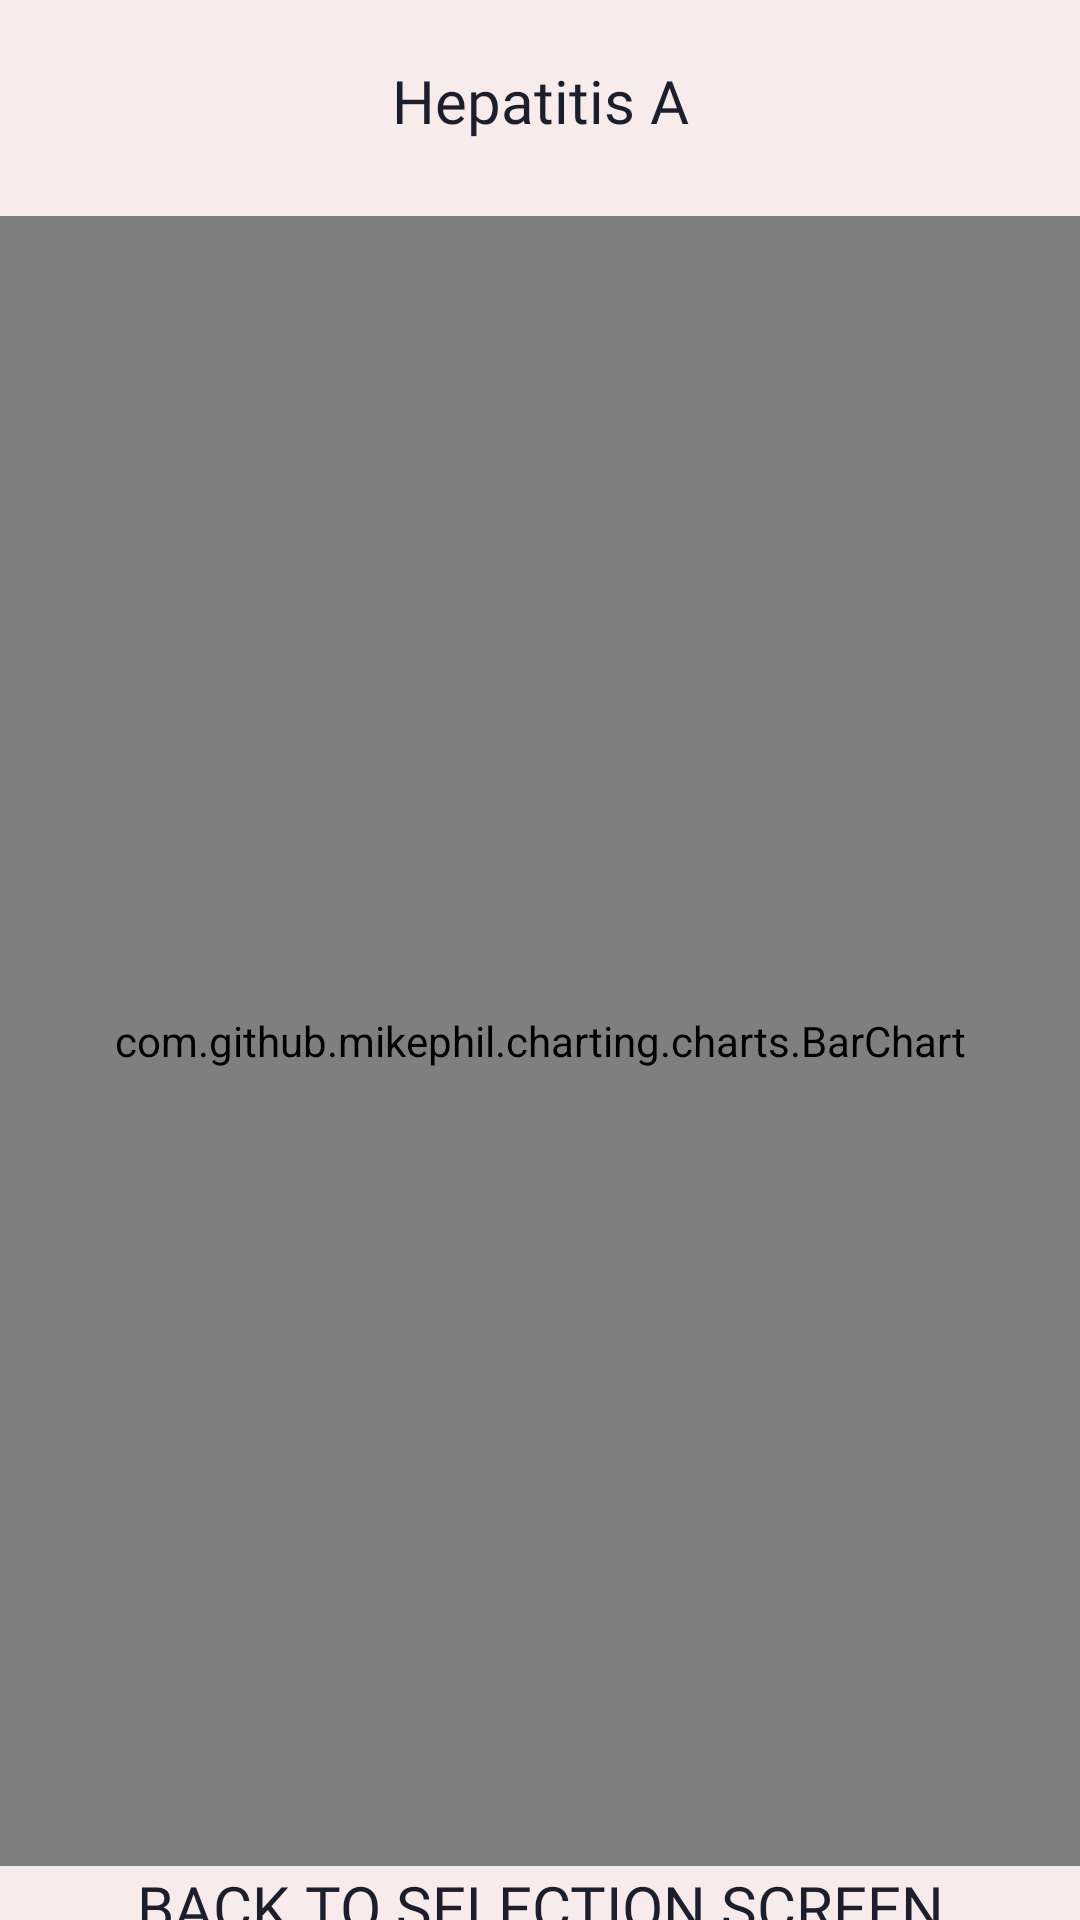

This screen was rendered from an Android layout file. Write that file and the resources it references.
<!-- AndroidManifest.xml: application theme Theme.COVIDTrackerV1 -->
<!-- res/layout/activity_hep.xml -->
<?xml version="1.0" encoding="utf-8"?>
<LinearLayout xmlns:android="http://schemas.android.com/apk/res/android"
    android:layout_width="match_parent"
    android:layout_height="match_parent"
    android:background="#F7EBEC"
    android:orientation="vertical">

    <TextView
        android:id="@+id/hepMainTitle"
        android:layout_width="match_parent"
        android:layout_height="wrap_content"
        android:layout_marginTop="20dp"
        android:layout_marginBottom="25dp"
        android:fontFamily="@font/milkhoney"
        android:textAlignment="center"
        android:textColor="#1D1E2C"
        android:textSize="20sp"
        android:text="Hepatitis A"
        />

    <com.github.mikephil.charting.charts.BarChart
        android:id="@+id/barchart"
        android:layout_width="match_parent"
        android:layout_height="550dp">
    </com.github.mikephil.charting.charts.BarChart>

    <Button
        android:id="@+id/backBtn"
        android:layout_width="match_parent"
        android:layout_height="match_parent"
        android:background="@drawable/button"
        android:backgroundTint="#DDBDD5"
        android:fontFamily="@font/lazydog"
        android:text="Back to selection screen"
        android:onClick="backClick"
        android:textColor="#1D1E2C"
        android:textSize="20sp"
        android:typeface="monospace"/>

</LinearLayout>
<!-- resources referenced by this layout -->
<resources>
  <style name="Theme.COVIDTrackerV1" parent="Theme.AppCompat.Light.NoActionBar">
          
          <item name="colorPrimary">@color/purple_500</item>
          <item name="colorPrimaryVariant">@color/purple_700</item>
          <item name="colorOnPrimary">@color/white</item>
          
          <item name="colorSecondary">@color/teal_200</item>
          <item name="colorSecondaryVariant">@color/teal_700</item>
          <item name="colorOnSecondary">@color/black</item>
          
          <item name="android:statusBarColor" tools:targetApi="l">@color/white</item>
          
      </style>
  <color name="purple_500">#FF6200EE</color>
  <color name="purple_700">#FF3700B3</color>
  <color name="white">#FFFFFFFF</color>
  <color name="teal_200">#FF03DAC5</color>
  <color name="teal_700">#FF018786</color>
  <color name="black">#FF000000</color>
</resources>
